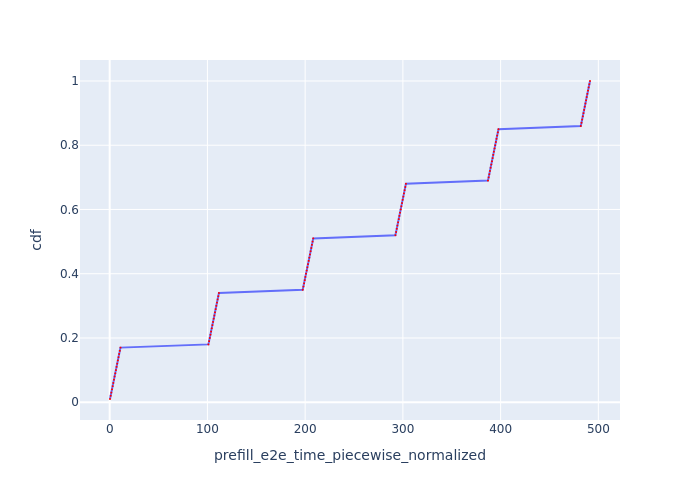

The table this chart was drawn from, first rows:
Request Id, prefill_e2e_time_piecewise_normalized, cdf
0_0, 0.3031, 0.01
0_1, 1.013, 0.02
0_2, 1.674, 0.03
0_3, 2.34, 0.04
0_4, 3.006, 0.05
0_5, 3.672, 0.06
0_6, 4.338, 0.07
0_7, 5.003, 0.08
0_8, 5.67, 0.09
0_9, 6.336, 0.1
0_10, 7.002, 0.11
0_11, 7.67, 0.12
0_12, 8.337, 0.13
0_13, 9.005, 0.14
0_14, 9.676, 0.15
0_15, 10.35, 0.16
0_16, 11.02, 0.17
0_17, 101, 0.18
0_18, 101.7, 0.19
0_19, 102.4, 0.2
0_20, 103.1, 0.21
0_21, 103.7, 0.22
0_22, 104.4, 0.23
0_23, 105.1, 0.24
0_24, 105.7, 0.25
0_25, 106.4, 0.26
0_26, 107.1, 0.27
0_27, 107.8, 0.28
0_28, 108.4, 0.29
0_29, 109.1, 0.3
0_30, 109.8, 0.31
0_31, 110.4, 0.32
0_32, 111.1, 0.33
0_33, 111.8, 0.34
0_34, 197.5, 0.35
0_35, 198.3, 0.36
0_36, 198.9, 0.37
0_37, 199.6, 0.38
0_38, 200.3, 0.39
0_39, 200.9, 0.4
0_40, 201.6, 0.41
0_41, 202.3, 0.42
0_42, 202.9, 0.43
0_43, 203.6, 0.44
0_44, 204.3, 0.45
0_45, 204.9, 0.46
0_46, 205.6, 0.47
0_47, 206.3, 0.48
0_48, 206.9, 0.49
0_49, 207.6, 0.5
0_50, 208.3, 0.51
0_51, 292.3, 0.52
0_52, 293.1, 0.53
0_53, 293.7, 0.54
0_54, 294.4, 0.55
0_55, 295.1, 0.56
0_56, 295.7, 0.57
0_57, 296.4, 0.58
0_58, 297.1, 0.59
0_59, 297.8, 0.6
... 40 more rows
